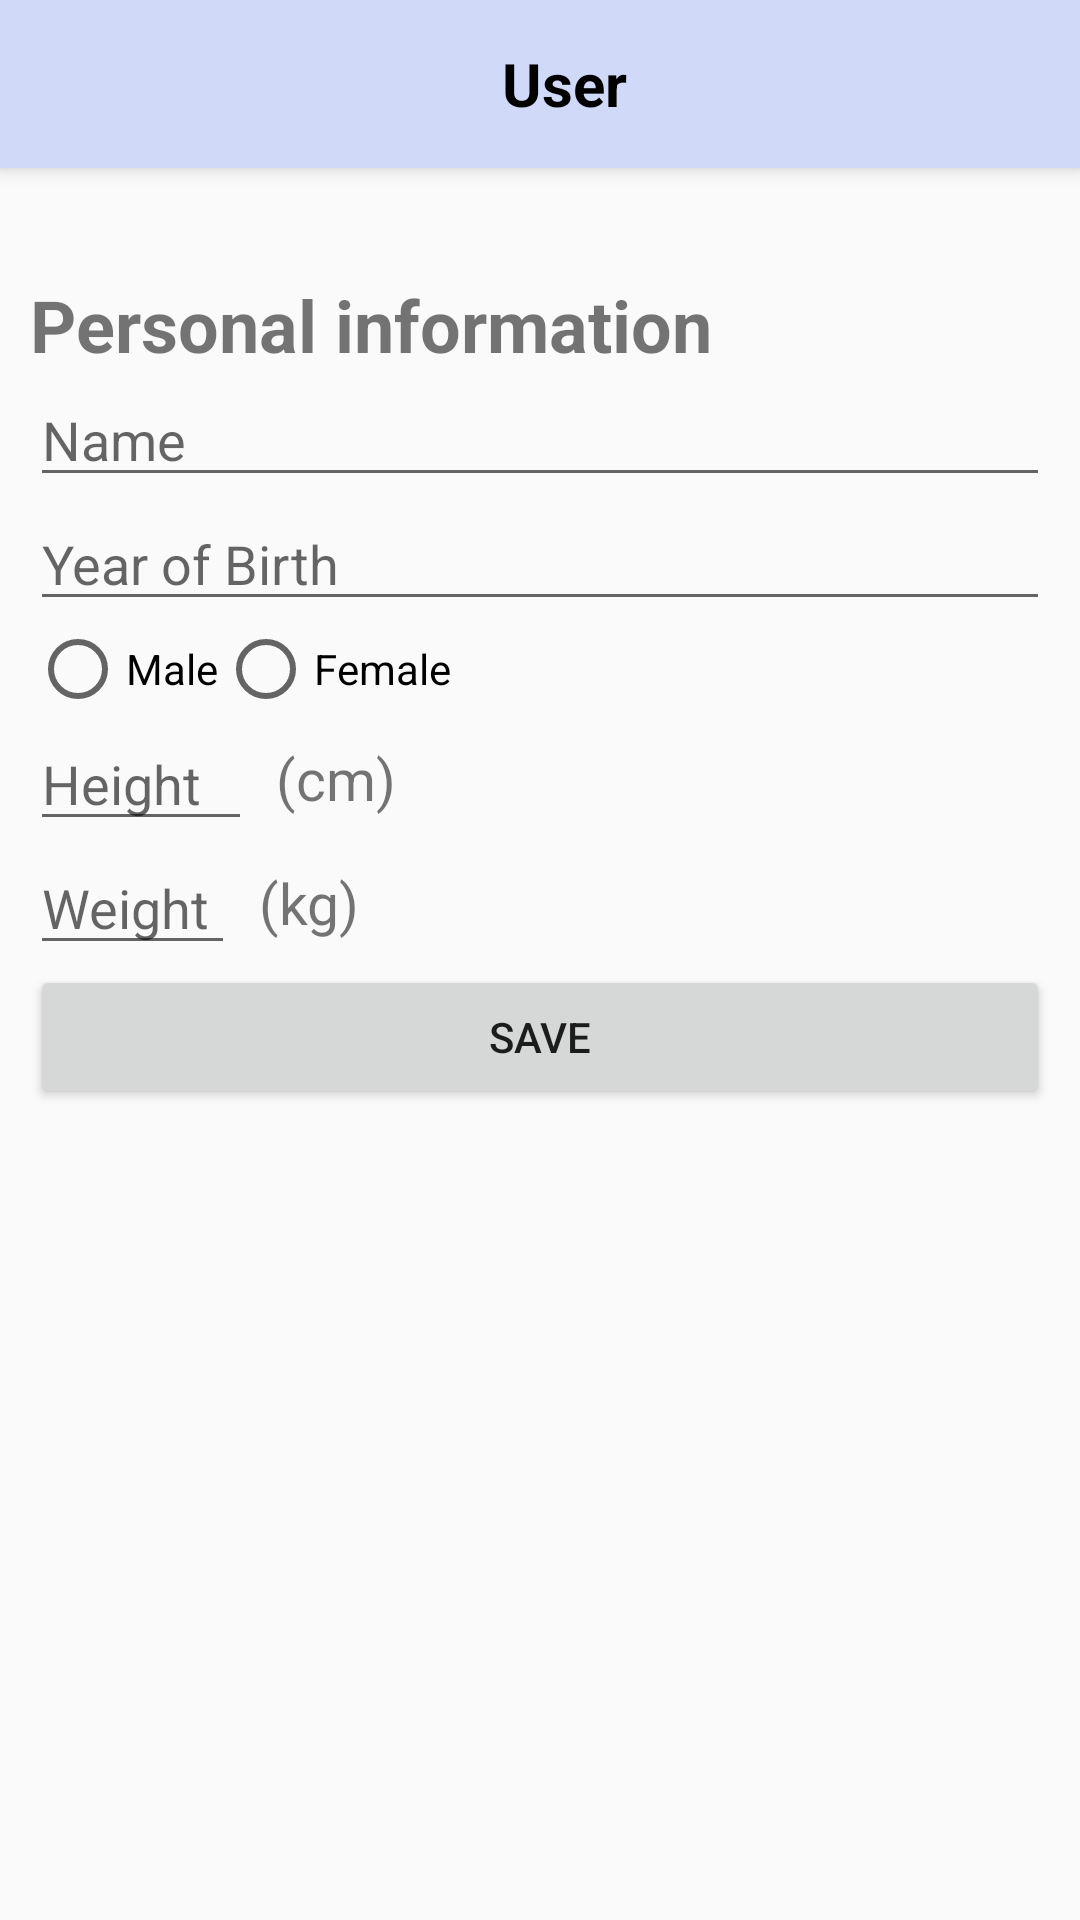

Android layout source for this screen:
<!-- AndroidManifest.xml: application theme AppTheme -->
<!-- res/layout/activity_setting_page.xml -->
<?xml version="1.0" encoding="UTF-8"?>
<LinearLayout xmlns:android="http://schemas.android.com/apk/res/android"
    xmlns:app="http://schemas.android.com/apk/res-auto"
    xmlns:tools="http://schemas.android.com/tools"
    android:layout_width="match_parent"
    android:layout_height="match_parent"
    android:layout_centerVertical="false"
    android:orientation="vertical"

    tools:context="in.project.Activelife.more.user_page">
    <androidx.appcompat.widget.Toolbar
    android:id="@+id/toolbar"
    android:layout_width="match_parent"
    android:layout_height="wrap_content"
    xmlns:app="http://schemas.android.com/apk/res-auto"
    android:background="@color/background"
    android:elevation="4dp"
    android:theme="@style/ThemeOverlay.AppCompat.Dark.ActionBar"
    app:popupTheme="@style/ThemeOverlay.AppCompat.Light"
    tools:ignore="MissingConstraints">

    <TextView
        android:id="@+id/back"
        android:drawableLeft="@drawable/ic_baseline_arrow_back_24"
        android:textColor="#000"
        android:layout_width="match_parent"
        android:layout_height="match_parent"
        android:text="User"
        android:gravity="center"
        android:textStyle="bold"
        android:textSize="20dp"/>


</androidx.appcompat.widget.Toolbar>
    <LinearLayout
        android:padding="10sp"
        android:layout_width="match_parent"
        android:layout_height="match_parent"
        android:orientation="vertical">
        <TextView
            android:layout_marginTop="26sp"
            android:layout_width="match_parent"
            android:layout_height="wrap_content"
            android:text="Personal information"
            android:textSize="24sp"
            android:textStyle="bold" />


        <EditText
            android:id="@+id/name"
            android:layout_width="match_parent"
            android:layout_height="wrap_content"
            android:hint="Name"
            android:inputType="textPersonName" />

        <EditText
            android:id="@+id/yb"
            android:layout_width="match_parent"
            android:layout_height="wrap_content"
            android:hint="Year of Birth"
            android:inputType="number" />

        <RadioGroup
            android:id="@+id/sex"
            android:layout_width="match_parent"
            android:layout_height="wrap_content"
            android:orientation="horizontal">

            <RadioButton
                android:id="@+id/male"
                android:layout_width="wrap_content"
                android:layout_height="wrap_content"
                android:text="Male" />

            <RadioButton
                android:id="@+id/female"
                android:layout_width="wrap_content"
                android:layout_height="wrap_content"
                android:text="Female" />
        </RadioGroup>


        <RelativeLayout
            android:layout_width="wrap_content"
            android:layout_height="wrap_content">

            <EditText
                android:id="@+id/h"
                android:layout_width="wrap_content"
                android:layout_height="wrap_content"
                android:layout_alignParentStart="true"
                android:hint="Height   "
                android:inputType="number" />
            <TextView
                android:id="@+id/tv5"
                android:layout_width="wrap_content"
                android:layout_height="wrap_content"


                android:layout_centerVertical="true"
                android:layout_marginStart="8dp"
                android:layout_toEndOf="@+id/h"
                android:text="(cm)"
                android:textSize="19sp" />

        </RelativeLayout>

        <RelativeLayout
            android:layout_width="match_parent"
            android:layout_height="wrap_content">

            <EditText

                android:id="@+id/w"
                android:layout_width="wrap_content"
                android:layout_height="wrap_content"
                android:layout_alignParentStart="true"
                android:layout_marginStart="0dp"
                android:hint="Weight "

                android:inputType="number" />

            <TextView
                android:id="@+id/textView4"
                android:layout_width="wrap_content"
                android:layout_height="wrap_content"


                android:layout_centerVertical="true"
                android:layout_marginStart="8dp"
                android:layout_toEndOf="@+id/w"
                android:text="(kg)"
                android:textSize="19sp" />


        </RelativeLayout>


        <Button
            android:id="@+id/save"
            android:layout_width="match_parent"
            android:layout_height="wrap_content"
            android:text="save" />

    </LinearLayout>



</LinearLayout>
<!-- resources referenced by this layout -->
<resources>
  <color name="background">#D1D9F9</color>
  <style name="AppTheme" parent="Theme.AppCompat.Light.NoActionBar">
          
          <item name="colorPrimary">@color/colorPrimary</item>
          <item name="colorPrimaryDark">@color/colorPrimaryDark</item>
          <item name="colorAccent">@color/colorAccent</item>
      </style>
  <color name="colorPrimary">#f3c623</color>
  <color name="colorPrimaryDark">#f3c623</color>
  <color name="colorAccent">#03DAC5</color>
</resources>
